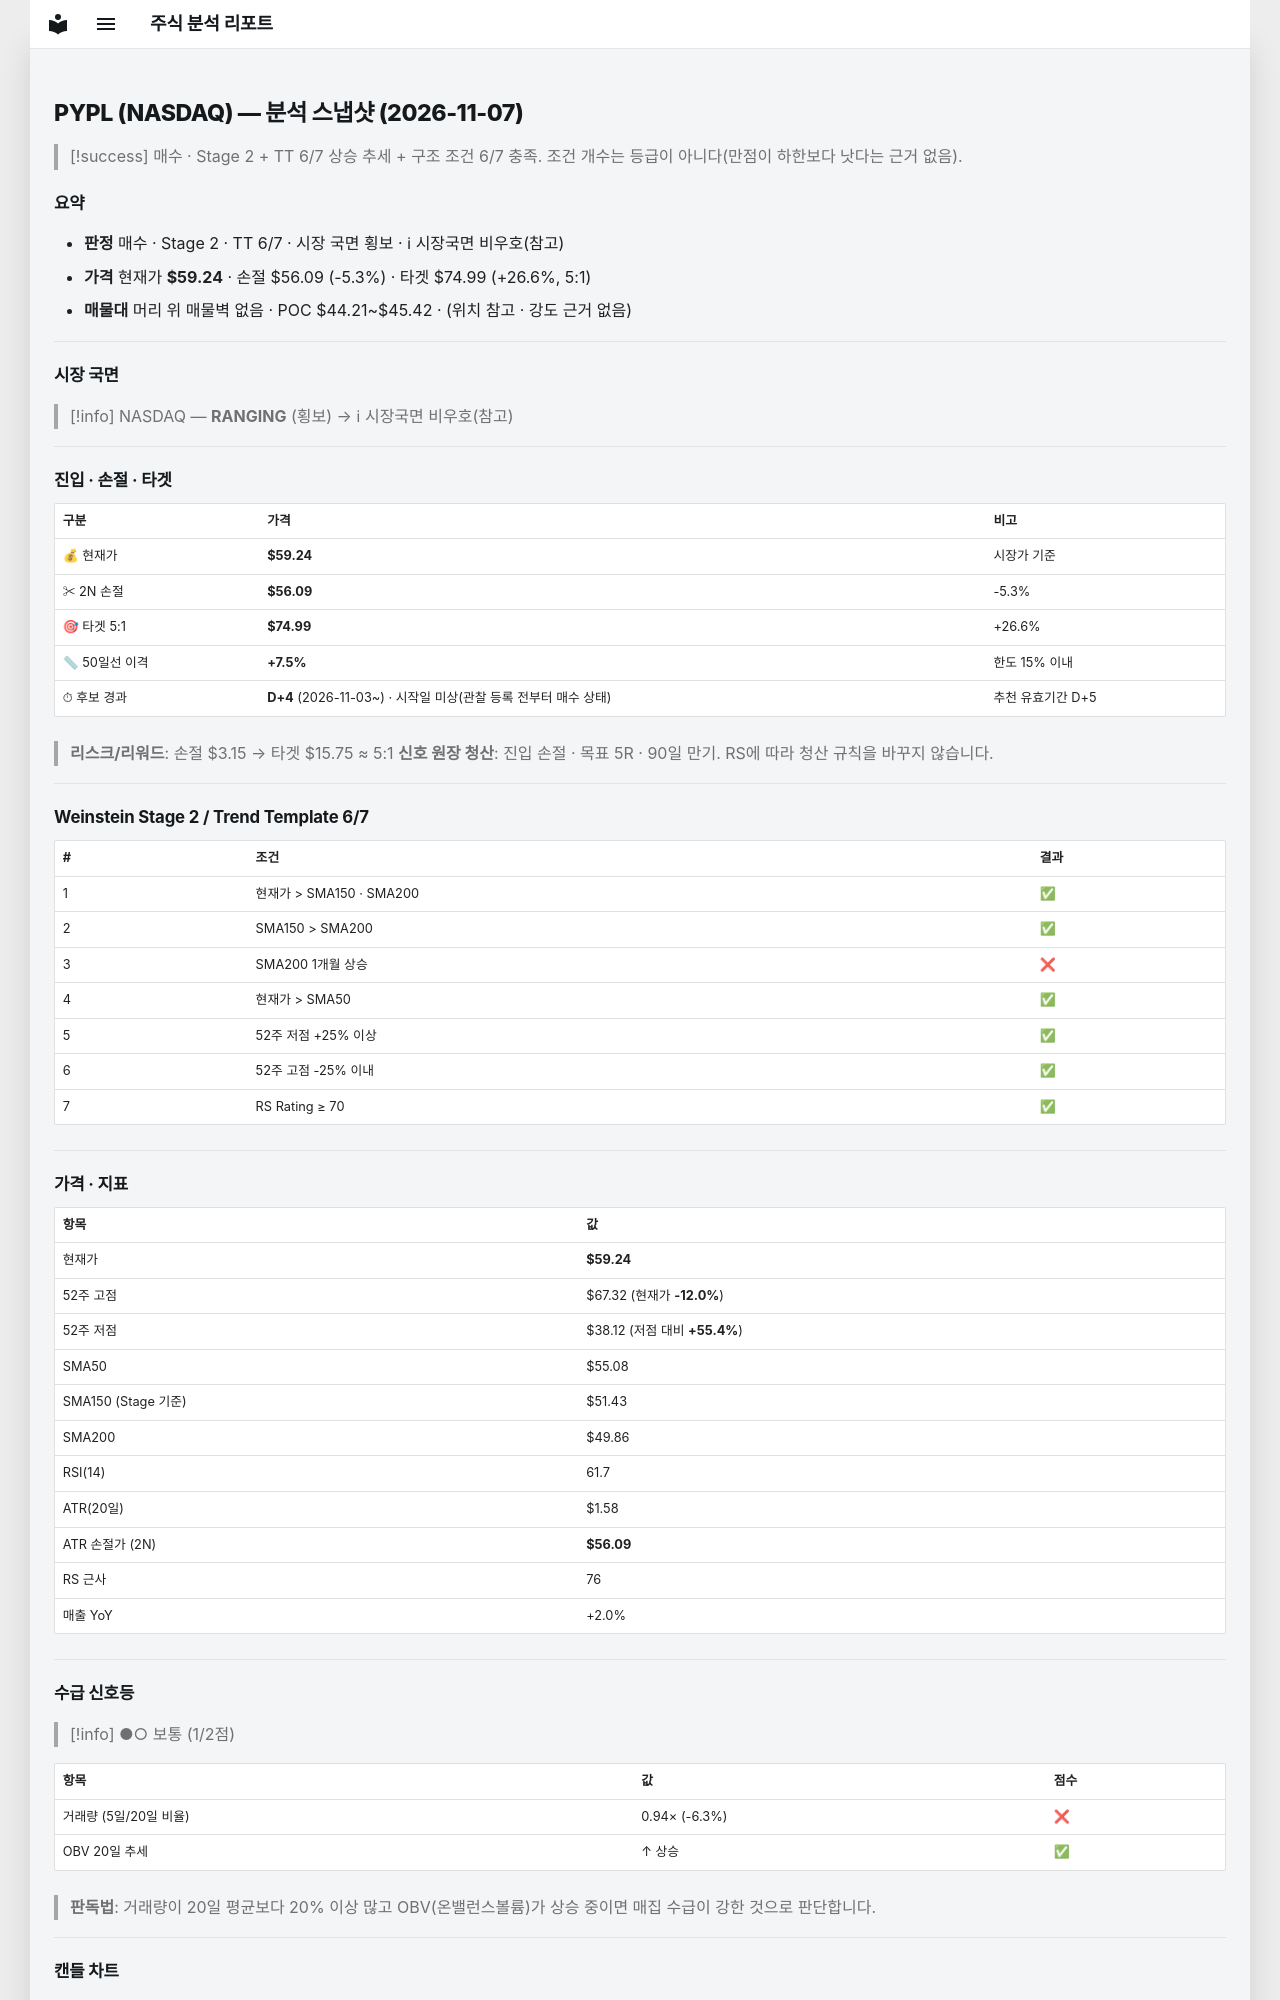

repository: soloandco/stock-reports · page: snapshots/PYPL-2026-11-07/index.html · generator: mkdocs

---
type: analysis-snapshot
title: PYPL 분석 스냅샷
ticker: PYPL
market: NASDAQ
created: 2026-11-07
updated: 2026-11-07
bar-date: 2026-11-06
verdict: 매수관찰
real-rr: 1.06
sma50-gap-pct: 7.5
candidate-days: 4
candidate-since: 2026-11-03
candidate-start-unknown: true
weekly-position: 저항대아래
weekly-overhead-price: 62.58
weekly-overhead-pct: 5.6
stage: 2
trend-template-score: 6
tt-max: 7
ma-set: sma-50-150-200
price: 59.2400016784668
stop-price: 56.0892696578293
market-regime: RANGING
supply-demand-score: 1/2
supply-demand-label: 보통
status: tracking
tags:
  - stock-agent
  - watchlist
  - PYPL
  - analysis
related:
  - "[[analysis-template]]"
---

# PYPL (NASDAQ) — 분석 스냅샷 (2026-11-07)

> [!success] 매수 · Stage 2 + TT 6/7
> 상승 추세 + 구조 조건 6/7 충족. 조건 개수는 등급이 아니다(만점이 하한보다 낫다는 근거 없음).

## 요약

- **판정** 매수 · Stage 2 · TT 6/7 · 시장 국면 횡보 · ℹ 시장국면 비우호(참고)
- **가격** 현재가 **$59.24** · 손절 $56.09 (-5.3%) · 타겟 $74.99 (+26.6%, 5:1)
- **매물대** 머리 위 매물벽 없음 · POC $44.21~$45.42 · (위치 참고 · 강도 근거 없음)

---

## 시장 국면

> [!info] NASDAQ — **RANGING** (횡보) → ℹ 시장국면 비우호(참고)

---

## 진입 · 손절 · 타겟

| 구분 | 가격 | 비고 |
|------|------|------|
| 💰 현재가 | **$59.24** | 시장가 기준 |
| ✂ 2N 손절 | **$56.09** | -5.3% |
| 🎯 타겟 5:1 | **$74.99** | +26.6% |
| 📏 50일선 이격 | **+7.5%** | 한도 15% 이내 |
| ⏱ 후보 경과 | **D+4** (2026-11-03~) · 시작일 미상(관찰 등록 전부터 매수 상태) | 추천 유효기간 D+5 |

> **리스크/리워드**: 손절 $3.15 → 타겟 $15.75 ≈ 5:1
> **신호 원장 청산**: 진입 손절 · 목표 5R · 90일 만기. RS에 따라 청산 규칙을 바꾸지 않습니다.

---

## Weinstein Stage 2 / Trend Template 6/7

| # | 조건 | 결과 |
|---|------|------|
| 1 | 현재가 > SMA150 · SMA200 | ✅ |
| 2 | SMA150 > SMA200 | ✅ |
| 3 | SMA200 1개월 상승 | ❌ |
| 4 | 현재가 > SMA50 | ✅ |
| 5 | 52주 저점 +25% 이상 | ✅ |
| 6 | 52주 고점 -25% 이내 | ✅ |
| 7 | RS Rating ≥ 70 | ✅ |

---

## 가격 · 지표

| 항목 | 값 |
|------|---|
| 현재가 | **$59.24** |
| 52주 고점 | $67.32 (현재가 **-12.0%**) |
| 52주 저점 | $38.12 (저점 대비 **+55.4%**) |
| SMA50 | $55.08 |
| SMA150 (Stage 기준) | $51.43 |
| SMA200 | $49.86 |
| RSI(14) | 61.7 |
| ATR(20일) | $1.58 |
| ATR 손절가 (2N) | **$56.09** |
| RS 근사 | 76 |
| 매출 YoY | +2.0% |

---
## 수급 신호등

> [!info] ●○ 보통 (1/2점)

| 항목 | 값 | 점수 |
|------|------|------|
| 거래량 (5일/20일 비율) | 0.94× (-6.3%) | ❌ |
| OBV 20일 추세 | ↑ 상승 | ✅ |

> **판독법**: 거래량이 20일 평균보다 20% 이상 많고 OBV(온밸런스볼륨)가 상승 중이면 매집 수급이 강한 것으로 판단합니다.

---
